Labelled photos from "processed", an image-classification folder in ioanatudorache/proiect-retele-neuronale2. The possible labels are: Andromeda, Pegasus, Ursa Major, Ursa Minor.

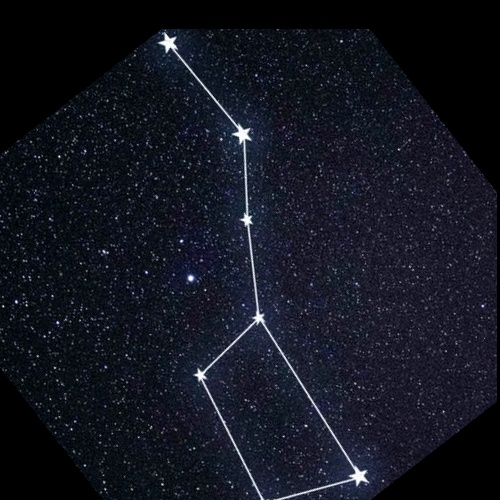
Label: Ursa Major

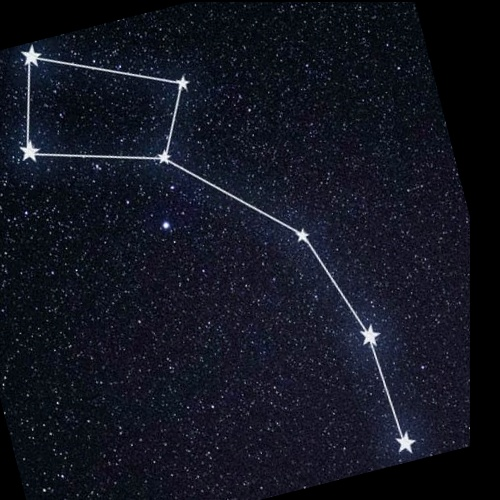
Label: Ursa Minor

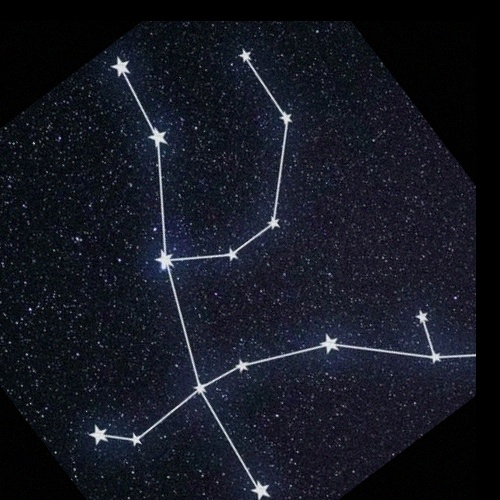
Label: Andromeda

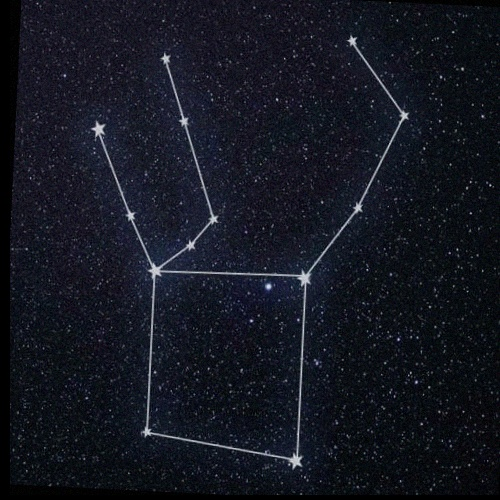
Label: Pegasus

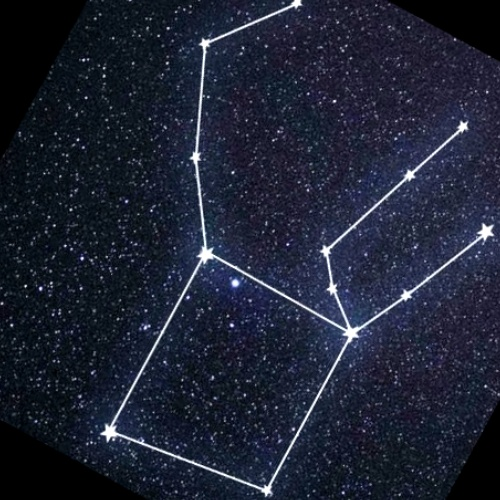
Label: Pegasus

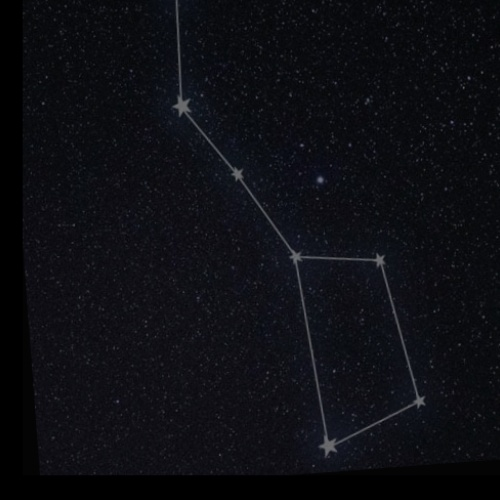
Label: Ursa Major
